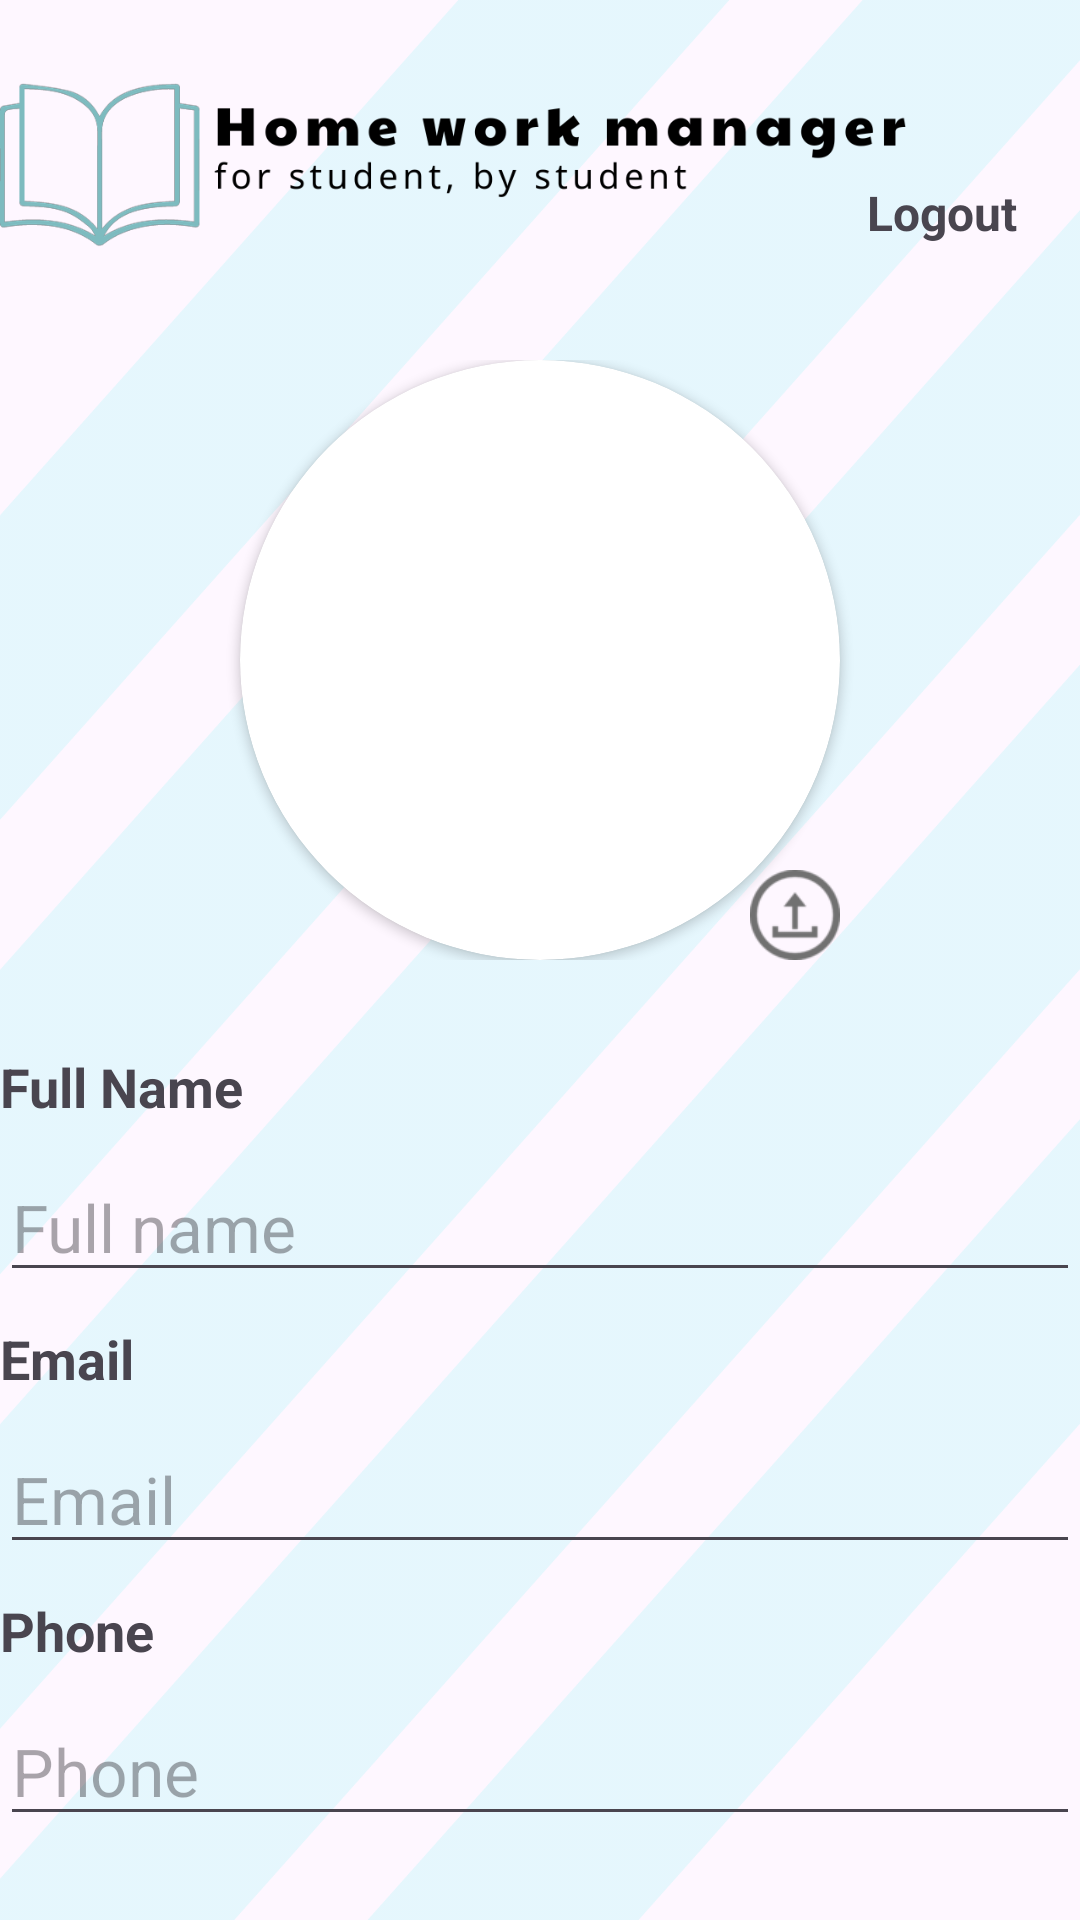

Reconstruct the res/layout file that produces this screen, plus the resources it refers to.
<!-- AndroidManifest.xml: application theme Theme.DoAn -->
<!-- res/layout/activity_user.xml -->
<?xml version="1.0" encoding="utf-8"?>
<LinearLayout xmlns:android="http://schemas.android.com/apk/res/android"
    xmlns:app="http://schemas.android.com/apk/res-auto"
    xmlns:tools="http://schemas.android.com/tools"
    android:layout_width="match_parent"
    android:layout_height="wrap_content"
    android:layout_alignParentBottom="false"
    android:orientation="vertical"
    tools:context=".UserActivity"
    android:background="@drawable/appbackground">

    <RelativeLayout
        android:layout_width="match_parent"
        android:layout_height="110dp"
        android:orientation="horizontal">

        <ImageView
            android:layout_width="304dp"
            android:layout_height="match_parent"
            android:layout_weight="1"
            android:src="@drawable/logo" />

        <TextView
            android:layout_width="wrap_content"
            android:layout_height="wrap_content"
            android:layout_alignParentTop="true"
            android:layout_alignParentEnd="true"
            android:layout_marginLeft="38dp"
            android:layout_marginTop="60dp"
            android:layout_marginEnd="21dp"
            android:text="Logout"
            android:textSize="16sp"
            android:textStyle="bold" />

        <ImageButton
            android:id="@+id/logoutButton"
            android:layout_width="40dp"
            android:layout_height="40dp"
            android:layout_alignParentTop="true"
            android:layout_alignParentEnd="true"
            android:layout_alignParentRight="false"
            android:layout_marginLeft="46dp"
            android:layout_marginTop="25dp"
            android:layout_marginEnd="26dp"
            android:background="@null"
            android:scaleType="fitXY"
            app:srcCompat="@drawable/baseline_logout_24" />

    </RelativeLayout>

    <ScrollView
        android:layout_width="match_parent"
        android:layout_height="555dp">

        <LinearLayout
            android:layout_width="match_parent"
            android:layout_height="wrap_content"
            android:orientation="vertical"
            android:paddingTop="10dp"
            android:paddingBottom="20dp">

            <RelativeLayout
                android:layout_width="match_parent"
                android:layout_height="wrap_content"
                android:layout_gravity="center"
                android:layout_marginBottom="30dp">

                <androidx.cardview.widget.CardView
                    android:id="@+id/view2"
                    android:layout_width="200dp"
                    android:layout_height="200dp"
                    android:layout_centerHorizontal="true"
                    android:elevation="12dp"
                    app:cardCornerRadius="120dp">

                    <ImageView
                        android:id="@+id/uploadedImage"
                        android:layout_width="match_parent"
                        android:layout_height="200dp"
                        android:scaleType="centerCrop"
                        tools:srcCompat="@drawable/_userdefaultlogo" />

                </androidx.cardview.widget.CardView>

                <ImageButton
                    android:id="@+id/uploadImagebtn"
                    android:layout_width="30dp"
                    android:layout_height="30dp"
                    android:layout_alignRight="@id/view2"
                    android:layout_alignBottom="@id/view2"
                    android:layout_alignParentRight="false"
                    android:layout_alignParentBottom="false"
                    android:background="@null"
                    android:elevation="50dp"
                    android:scaleType="fitXY"
                    android:src="@drawable/uploadpictureicon"
                    app:tint="#717171" />

                <ImageButton
                    android:id="@+id/returnButton"
                    android:layout_width="40dp"
                    android:layout_height="30dp"
                    android:layout_gravity="top|left"
                    android:layout_marginLeft="10dp"
                    android:background="@null"
                    android:scaleType="fitXY"
                    app:srcCompat="@drawable/backarrowicon" />

            </RelativeLayout>

            <TextView
                android:layout_width="match_parent"
                android:layout_height="wrap_content"
                android:layout_gravity="center"
                android:layout_marginBottom="10dp"
                android:text="Full Name"
                android:textAlignment="gravity"
                android:textAllCaps="false"
                android:textIsSelectable="false"
                android:textSize="18sp"
                android:textStyle="bold" />

            <EditText
                android:id="@+id/editText_FullName"
                android:layout_width="match_parent"
                android:layout_height="wrap_content"
                android:layout_marginBottom="10dp"
                android:ems="10"
                android:hint="Full name"
                android:inputType="text"
                android:textAllCaps="false"
                android:textSize="22sp" />


            <TextView
                android:layout_width="match_parent"
                android:layout_height="wrap_content"
                android:layout_marginBottom="10dp"
                android:text="Email"
                android:textSize="18sp"
                android:textStyle="bold" />

            <EditText
                android:id="@+id/editText_Email"
                android:layout_width="match_parent"
                android:layout_height="wrap_content"
                android:layout_marginBottom="10dp"
                android:ems="10"
                android:hint="Email"
                android:inputType="text"
                android:textSize="22dp" />

            <TextView
                android:layout_width="match_parent"
                android:layout_height="wrap_content"
                android:layout_marginBottom="10dp"
                android:text="Phone"
                android:textSize="18sp"
                android:textStyle="bold" />

            <EditText
                android:id="@+id/editText_Phone"
                android:layout_width="match_parent"
                android:layout_height="wrap_content"
                android:layout_marginBottom="10dp"
                android:ems="10"
                android:hint="Phone"
                android:inputType="text"
                android:textSize="22dp" />

        </LinearLayout>
    </ScrollView>

    <Button
        android:id="@+id/done_btn"
        android:layout_width="match_parent"
        android:layout_height="wrap_content"
        android:layout_gravity="bottom"
        android:layout_marginBottom="10dp"
        android:text="Done"
        android:textSize="22dp" />

</LinearLayout>
<!-- resources referenced by this layout -->
<resources>
  <!-- drawable _userdefaultlogo: png bitmap (drawable, 22051 bytes) -->
  <!-- drawable appbackground: png bitmap (drawable, 102027 bytes) -->
  <!-- drawable logo: jpg bitmap (drawable, 29315 bytes) -->
  <!-- drawable uploadpictureicon: png bitmap (drawable, 2629 bytes) -->
  <style name="Theme.DoAn" parent="Base.Theme.DoAn" />
  <style name="Base.Theme.DoAn" parent="Theme.Material3.DayNight.NoActionBar">
          
          
          <item name="android:windowIsTranslucent">true</item>
          <item name="windowActionBar">false</item>
          <item name="windowNoTitle">true</item>
      </style>
</resources>
